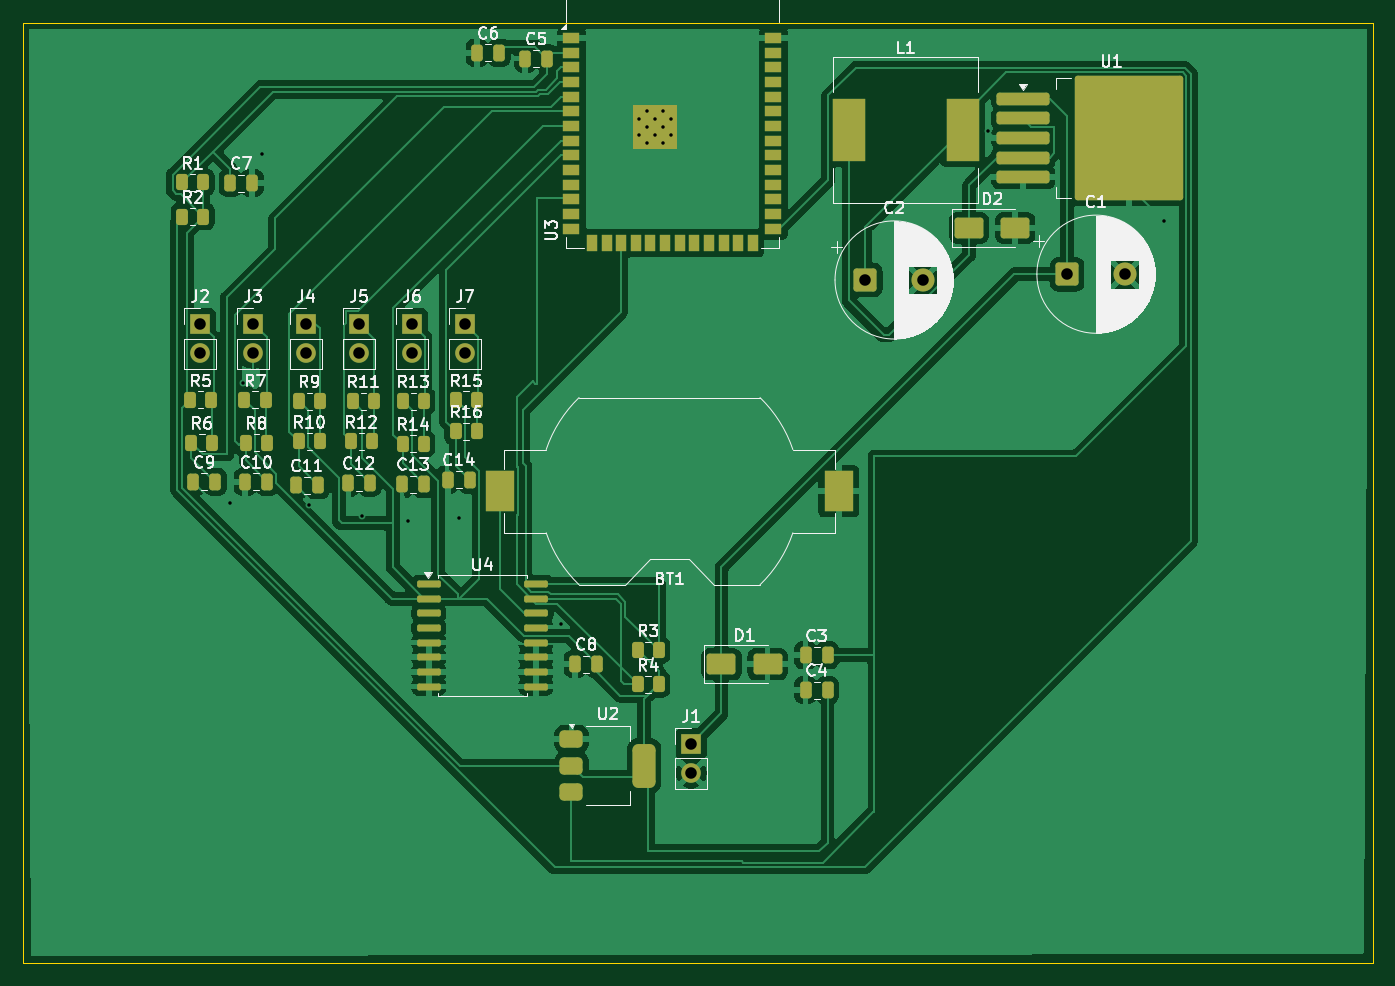
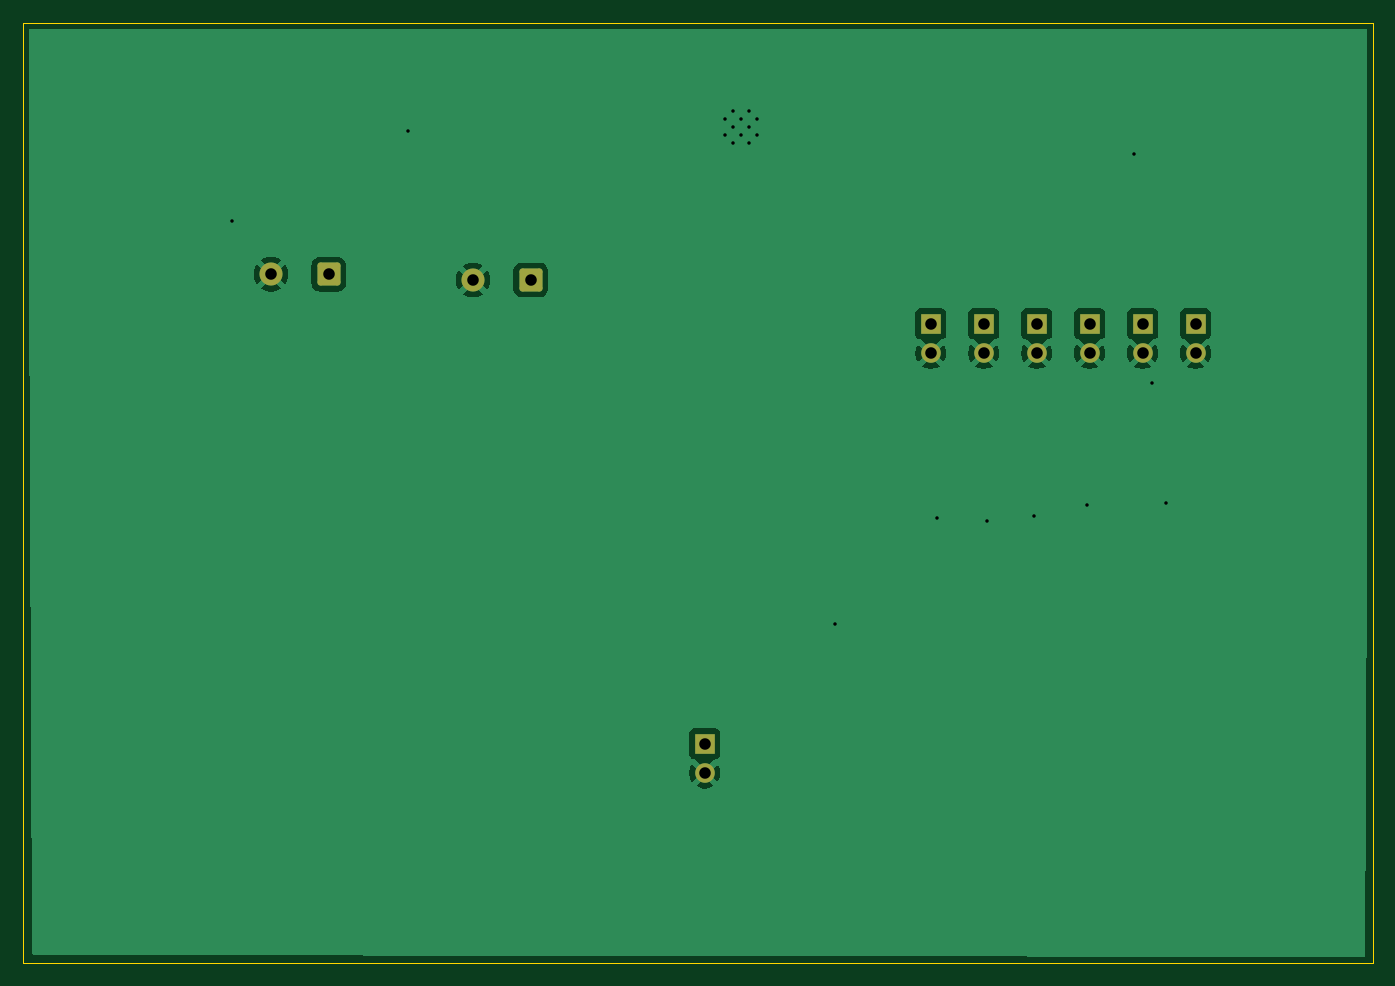
Circuit board: 11 layer files. Board 117.0 x 81.5 mm.
- bottom_copper: Tractian_Edge_Node-B_Cu.gbr (30378 bytes)
- bottom_mask: Tractian_Edge_Node-B_Mask.gbr (1841 bytes)
- paste: Tractian_Edge_Node-B_Paste.gbr (461 bytes)
- bottom_silk: Tractian_Edge_Node-B_Silkscreen.gbr (462 bytes)
- outline: Tractian_Edge_Node-Edge_Cuts.gbr (604 bytes)
- top_copper: Tractian_Edge_Node-F_Cu.gbr (124524 bytes)
- top_mask: Tractian_Edge_Node-F_Mask.gbr (7024 bytes)
- paste: Tractian_Edge_Node-F_Paste.gbr (6142 bytes)
- top_silk: Tractian_Edge_Node-F_Silkscreen.gbr (79906 bytes)
- drill: Tractian_Edge_Node-NPTH.drl (269 bytes)
- drill: Tractian_Edge_Node-PTH.drl (992 bytes)

=== bottom_copper: Tractian_Edge_Node-B_Cu.gbr (30378 bytes, source omitted) ===
=== bottom_mask: Tractian_Edge_Node-B_Mask.gbr (1841 bytes, source withheld) ===
=== paste: Tractian_Edge_Node-B_Paste.gbr ===
%TF.GenerationSoftware,KiCad,Pcbnew,9.0.2*%
%TF.CreationDate,2026-04-16T16:51:41-04:00*%
%TF.ProjectId,Tractian_Edge_Node,54726163-7469-4616-9e5f-456467655f4e,rev?*%
%TF.SameCoordinates,Original*%
%TF.FileFunction,Paste,Bot*%
%TF.FilePolarity,Positive*%
%FSLAX46Y46*%
G04 Gerber Fmt 4.6, Leading zero omitted, Abs format (unit mm)*
G04 Created by KiCad (PCBNEW 9.0.2) date 2026-04-16 16:51:41*
%MOMM*%
%LPD*%
G01*
G04 APERTURE LIST*
G04 APERTURE END LIST*
M02*

=== bottom_silk: Tractian_Edge_Node-B_Silkscreen.gbr ===
%TF.GenerationSoftware,KiCad,Pcbnew,9.0.2*%
%TF.CreationDate,2026-04-16T16:51:42-04:00*%
%TF.ProjectId,Tractian_Edge_Node,54726163-7469-4616-9e5f-456467655f4e,rev?*%
%TF.SameCoordinates,Original*%
%TF.FileFunction,Legend,Bot*%
%TF.FilePolarity,Positive*%
%FSLAX46Y46*%
G04 Gerber Fmt 4.6, Leading zero omitted, Abs format (unit mm)*
G04 Created by KiCad (PCBNEW 9.0.2) date 2026-04-16 16:51:42*
%MOMM*%
%LPD*%
G01*
G04 APERTURE LIST*
G04 APERTURE END LIST*
M02*

=== outline: Tractian_Edge_Node-Edge_Cuts.gbr ===
%TF.GenerationSoftware,KiCad,Pcbnew,9.0.2*%
%TF.CreationDate,2026-04-16T16:51:42-04:00*%
%TF.ProjectId,Tractian_Edge_Node,54726163-7469-4616-9e5f-456467655f4e,rev?*%
%TF.SameCoordinates,Original*%
%TF.FileFunction,Profile,NP*%
%FSLAX46Y46*%
G04 Gerber Fmt 4.6, Leading zero omitted, Abs format (unit mm)*
G04 Created by KiCad (PCBNEW 9.0.2) date 2026-04-16 16:51:42*
%MOMM*%
%LPD*%
G01*
G04 APERTURE LIST*
%TA.AperFunction,Profile*%
%ADD10C,0.050000*%
%TD*%
G04 APERTURE END LIST*
D10*
X31700000Y600000D02*
X148700000Y600000D01*
X148700000Y-80900000D01*
X31700000Y-80900000D01*
X31700000Y600000D01*
M02*

=== top_copper: Tractian_Edge_Node-F_Cu.gbr (124524 bytes, source omitted) ===
=== top_mask: Tractian_Edge_Node-F_Mask.gbr (7024 bytes, source omitted) ===
=== paste: Tractian_Edge_Node-F_Paste.gbr (6142 bytes, source omitted) ===
=== top_silk: Tractian_Edge_Node-F_Silkscreen.gbr (79906 bytes, source omitted) ===
=== drill: Tractian_Edge_Node-NPTH.drl ===
M48
; DRILL file {KiCad 9.0.2} date 2026-04-16T16:52:04-0400
; FORMAT={-:-/ absolute / metric / decimal}
; #@! TF.CreationDate,2026-04-16T16:52:04-04:00
; #@! TF.GenerationSoftware,Kicad,Pcbnew,9.0.2
; #@! TF.FileFunction,NonPlated,1,2,NPTH
FMAT,2
METRIC
%
G90
G05
M30

=== drill: Tractian_Edge_Node-PTH.drl ===
M48
; DRILL file {KiCad 9.0.2} date 2026-04-16T16:52:04-0400
; FORMAT={-:-/ absolute / metric / decimal}
; #@! TF.CreationDate,2026-04-16T16:52:04-04:00
; #@! TF.GenerationSoftware,Kicad,Pcbnew,9.0.2
; #@! TF.FileFunction,Plated,1,2,PTH
FMAT,2
METRIC
; #@! TA.AperFunction,Plated,PTH,ViaDrill
T1C0.300
; #@! TA.AperFunction,Plated,PTH,ComponentDrill
T2C0.300
; #@! TA.AperFunction,Plated,PTH,ComponentDrill
T3C1.000
%
G90
G05
T1
X49.6Y-41.0
X50.8Y-30.6
X52.4Y-10.8
X56.5Y-41.2
X61.1Y-42.2
X65.1Y-42.6
X69.5Y-42.3
X78.3Y-51.5
X115.3Y-8.8
X130.6Y-16.6
T2
X85.085Y-7.76
X85.085Y-9.16
X85.785Y-7.06
X85.785Y-8.46
X85.785Y-9.86
X86.485Y-7.76
X86.485Y-9.16
X87.185Y-7.06
X87.185Y-8.46
X87.185Y-9.86
X87.885Y-7.76
X87.885Y-9.16
T3
X47.055Y-25.51
X47.055Y-28.05
X51.645Y-25.51
X51.645Y-28.05
X56.235Y-25.51
X56.235Y-28.05
X60.825Y-25.51
X60.825Y-28.05
X65.415Y-25.51
X65.415Y-28.05
X70.005Y-25.51
X70.005Y-28.05
X89.605Y-61.905
X89.605Y-64.445
X104.7Y-21.7
X109.7Y-21.7
X122.2Y-21.2
X127.2Y-21.2
M30
